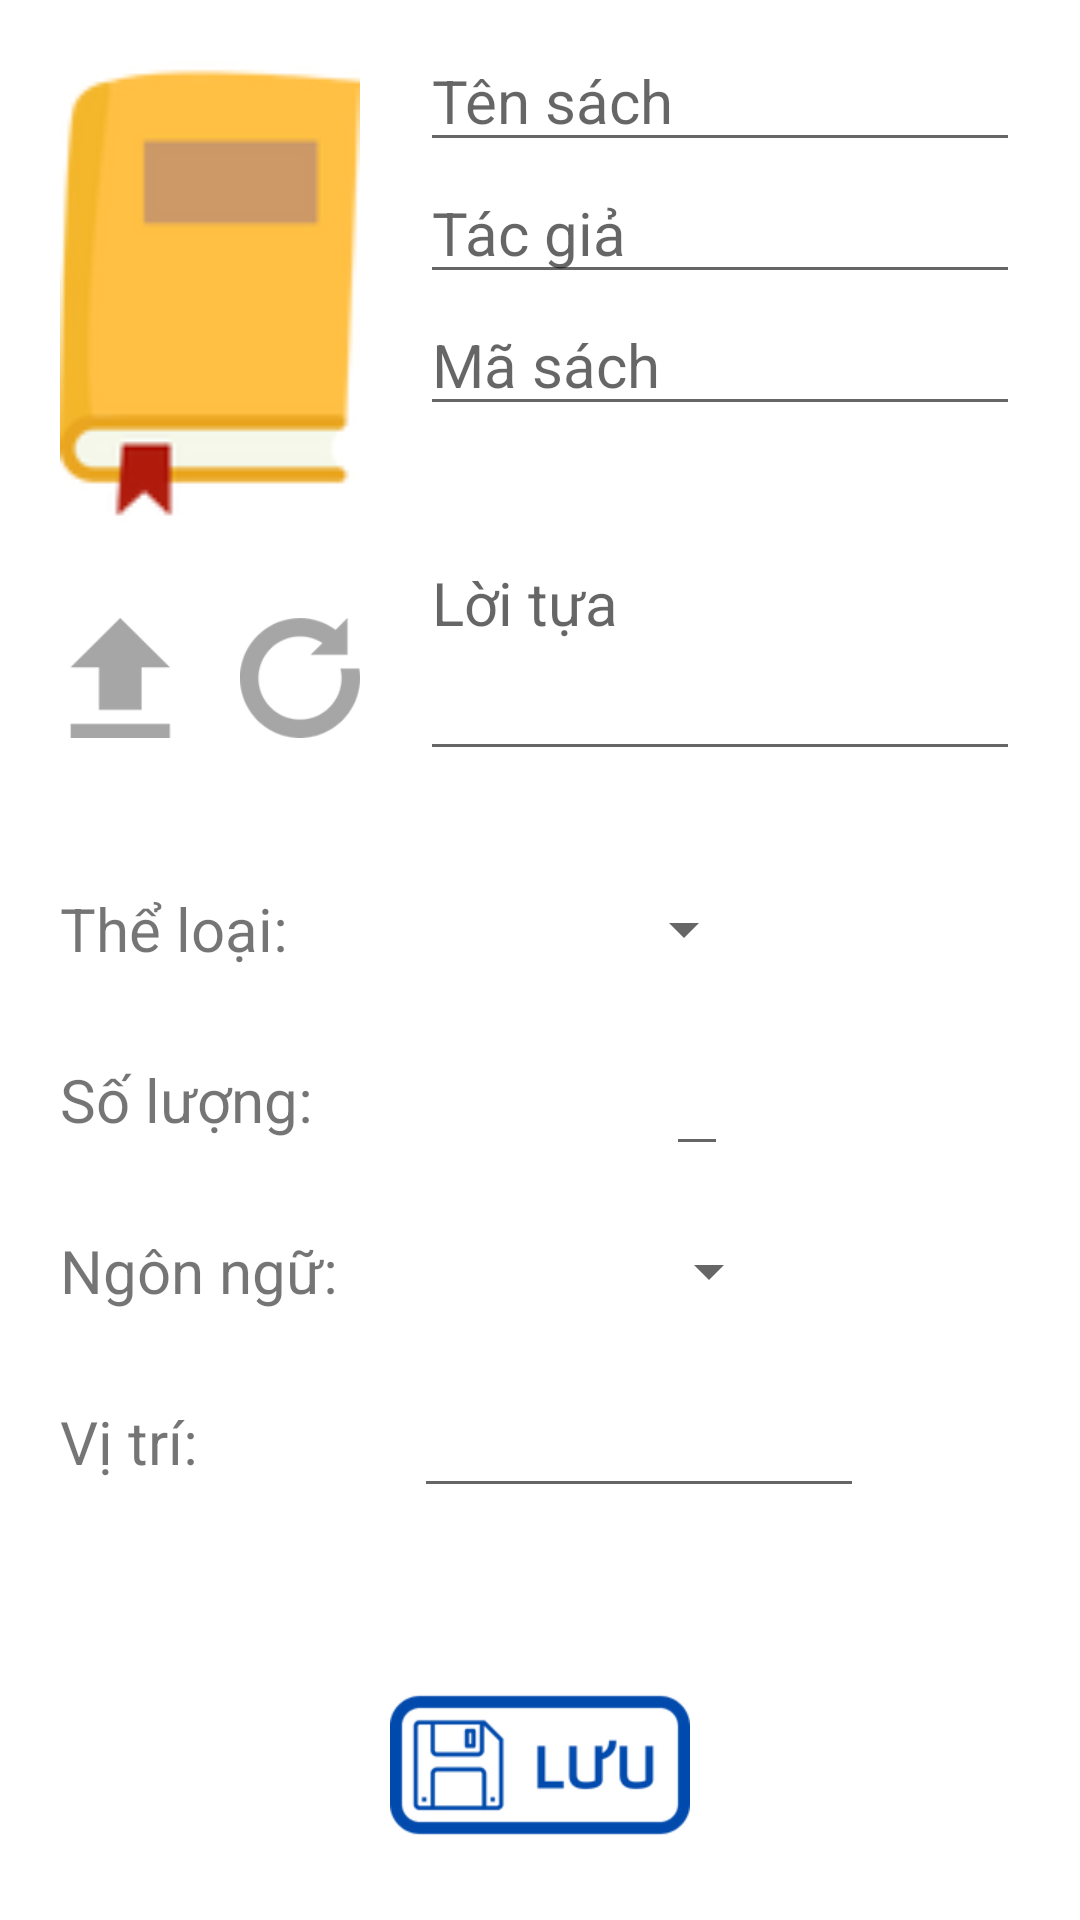

Reconstruct the res/layout file that produces this screen, plus the resources it refers to.
<!-- AndroidManifest.xml: application theme Theme.Mylib -->
<!-- res/layout/opt_editbook.xml -->
<?xml version="1.0" encoding="utf-8"?>
<androidx.constraintlayout.widget.ConstraintLayout xmlns:android="http://schemas.android.com/apk/res/android"
    xmlns:app="http://schemas.android.com/apk/res-auto"
    xmlns:tools="http://schemas.android.com/tools"
    android:layout_width="match_parent"
    android:layout_height="match_parent"
    tools:context=".Opt_EditBook">


    <ImageView
        android:id="@+id/imgBook"
        android:layout_width="100dp"
        android:layout_height="175dp"
        android:src="@drawable/book"
        android:layout_marginTop="10dp"
        android:layout_marginLeft="20dp"
        app:layout_goneMarginTop="10dp"
        app:layout_constraintStart_toStartOf="parent"
        app:layout_constraintTop_toTopOf="parent" />

    <EditText
        android:id="@+id/edtTitle"
        android:layout_width="200dp"
        android:layout_height="wrap_content"
        android:hint="Tên sách"
        android:textSize="20sp"
        app:layout_constraintEnd_toEndOf="parent"
        app:layout_constraintStart_toEndOf="@+id/imgBook"
        app:layout_constraintTop_toTopOf="@+id/imgBook" />

    <EditText
        android:id="@+id/edtAuthor"
        android:layout_width="200dp"
        android:layout_height="wrap_content"
        android:hint="Tác giả"
        android:textSize="20sp"
        app:layout_constraintEnd_toEndOf="@+id/edtTitle"
        app:layout_constraintStart_toStartOf="@+id/edtTitle"
        app:layout_constraintTop_toBottomOf="@+id/edtTitle" />

    <EditText
        android:id="@+id/edtCode"
        android:layout_width="200dp"
        android:layout_height="wrap_content"
        android:hint="Mã sách"
        android:textSize="20sp"
        app:layout_constraintStart_toStartOf="@+id/edtAuthor"
        app:layout_constraintTop_toBottomOf="@+id/edtAuthor" />

    <EditText
        android:id="@+id/edtDescription"
        android:layout_width="200dp"
        android:layout_height="wrap_content"
        android:hint="Lời tựa"
        android:textSize="20sp"
        android:lines="4"
        app:layout_constraintStart_toStartOf="@+id/edtCode"
        app:layout_constraintTop_toBottomOf="@+id/edtCode" />

    <ImageView
        android:id="@+id/btnUpload"
        android:layout_width="40dp"
        android:layout_height="40dp"
        android:layout_marginTop="10dp"
        android:layout_marginLeft="20dp"
        app:layout_constraintBottom_toBottomOf="@+id/edtDescription"
        app:layout_constraintStart_toStartOf="parent"
        app:layout_constraintTop_toBottomOf="@+id/imgBook"
        app:srcCompat="@drawable/upload" />

    <ImageView
        android:id="@+id/btnReload"
        android:layout_width="40dp"
        android:layout_height="40dp"
        android:layout_marginLeft="20dp"
        app:layout_constraintBottom_toBottomOf="@+id/btnUpload"
        app:layout_constraintStart_toEndOf="@+id/btnUpload"
        app:layout_constraintTop_toTopOf="@+id/btnUpload"
        app:srcCompat="@drawable/reload" />

    <TextView
        android:id="@+id/txtGenre"
        android:layout_width="wrap_content"
        android:layout_height="wrap_content"
        android:layout_marginTop="50dp"
        android:text="Thể loại:"
        android:textSize="20sp"
        android:layout_marginLeft="20dp"
        app:layout_constraintStart_toStartOf="parent"
        app:layout_constraintTop_toBottomOf="@+id/btnUpload" />

    <Spinner
        android:id="@+id/spGenre"
        android:layout_width="wrap_content"
        android:layout_height="wrap_content"
        android:textSize="20sp"
        app:layout_constraintBottom_toBottomOf="@+id/txtGenre"
        app:layout_constraintEnd_toEndOf="parent"
        app:layout_constraintStart_toEndOf="@+id/txtGenre"
        app:layout_constraintTop_toTopOf="@+id/txtGenre" />

    <TextView
        android:id="@+id/txtNumber"
        android:layout_width="wrap_content"
        android:layout_height="wrap_content"
        android:text="Số lượng:"
        android:layout_marginTop="30dp"
        android:textSize="20sp"
        app:layout_constraintStart_toStartOf="@+id/txtGenre"
        app:layout_constraintTop_toBottomOf="@+id/txtGenre" />

    <EditText
        android:id="@+id/edtNumber"
        android:layout_width="wrap_content"
        android:layout_height="wrap_content"
        android:hint=" "
        android:textSize="20sp"
        app:layout_constraintBottom_toBottomOf="@+id/txtNumber"
        app:layout_constraintEnd_toEndOf="parent"
        app:layout_constraintStart_toEndOf="@+id/txtNumber"
        app:layout_constraintTop_toTopOf="@+id/txtNumber" />

    <TextView
        android:id="@+id/txtLanguage"
        android:layout_width="wrap_content"
        android:layout_height="wrap_content"
        android:layout_marginTop="30dp"
        android:text="Ngôn ngữ:"
        android:textSize="20sp"
        app:layout_constraintStart_toStartOf="@+id/txtNumber"
        app:layout_constraintTop_toBottomOf="@+id/txtNumber" />

    <Spinner
        android:id="@+id/spLanguage"
        android:layout_width="wrap_content"
        android:layout_height="wrap_content"
        android:textSize="20sp"
        app:layout_constraintBottom_toBottomOf="@+id/txtLanguage"
        app:layout_constraintEnd_toEndOf="parent"
        app:layout_constraintStart_toEndOf="@+id/txtLanguage"
        app:layout_constraintTop_toTopOf="@+id/txtLanguage" />

    <TextView
        android:id="@+id/txtBorrowing"
        android:layout_width="wrap_content"
        android:layout_height="wrap_content"
        android:layout_marginTop="30dp"
        android:text="Vị trí:"
        android:textSize="20sp"
        app:layout_constraintStart_toStartOf="@+id/txtLanguage"
        app:layout_constraintTop_toBottomOf="@+id/txtLanguage" />

    <EditText
        android:id="@+id/edtLocation"
        android:layout_width="150dp"
        android:layout_height="wrap_content"
        android:hint="               "
        android:textSize="20sp"
        app:layout_constraintBottom_toBottomOf="@+id/txtBorrowing"
        app:layout_constraintEnd_toEndOf="parent"
        app:layout_constraintStart_toEndOf="@+id/txtBorrowing"
        app:layout_constraintTop_toTopOf="@+id/txtBorrowing" />

    <ImageView
        android:id="@+id/btnSave"
        android:layout_width="100dp"
        android:layout_height="70dp"
        app:layout_constraintBottom_toBottomOf="parent"
        app:layout_constraintEnd_toEndOf="parent"
        app:layout_constraintStart_toStartOf="parent"
        app:layout_constraintTop_toBottomOf="@+id/edtLocation"
        app:layout_constraintVertical_bias="0.75"
        app:srcCompat="@drawable/savebutton" />

    <TextView
        android:id="@+id/txtWarningAddBook"
        android:layout_width="wrap_content"
        android:layout_height="wrap_content"
        android:text="Vui lòng điền đầy đủ các thông tin"
        android:textSize="15sp"
        android:visibility="invisible"
        android:textColor="@color/do_dam"
        app:layout_constraintBottom_toTopOf="@+id/btnSave"
        app:layout_constraintEnd_toEndOf="parent"
        app:layout_constraintStart_toStartOf="parent"
        app:layout_constraintTop_toBottomOf="@+id/edtLocation"/>


</androidx.constraintlayout.widget.ConstraintLayout>
<!-- resources referenced by this layout -->
<resources>
  <color name="do_dam">#ff0000</color>
  <!-- drawable book: png bitmap (drawable-v24, 5635 bytes) -->
  <!-- drawable reload: png bitmap (drawable-v24, 7967 bytes) -->
  <!-- drawable savebutton: png bitmap (drawable-v24, 9134 bytes) -->
  <!-- drawable upload: png bitmap (drawable-v24, 3490 bytes) -->
  <style name="Theme.Mylib" parent="Theme.MaterialComponents.DayNight.NoActionBar">
          
          <item name="colorPrimary">@color/xanh_lam_dam</item>
          <item name="colorPrimaryVariant">@color/den</item>
          <item name="colorOnPrimary">@color/xanh_lam_dam</item>
          
          <item name="colorSecondary">@color/xanh_lam_dam</item>
          <item name="colorSecondaryVariant">@color/xanh_lam_dam</item>
          <item name="colorOnSecondary">@color/xanh_lam_dam</item>
          
          <item name="android:statusBarColor" tools:targetApi="l">?attr/colorPrimaryVariant</item>
          
      </style>
  <color name="xanh_lam_dam">#0088cc</color>
  <color name="den">#000000</color>
</resources>
